Labelled photos from "Recommendation", an image-classification folder in laslas123/Recommendation. The possible labels are: baby onesie, coat, dress, dungarees, hoodie, jeans, pants, shirt, shorts, skirt, strap dress, suit set, sweater, t-shirt, vest, wedding dress.

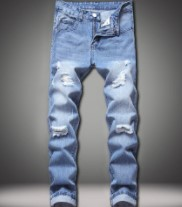
Label: jeans

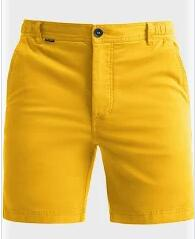
Label: shorts

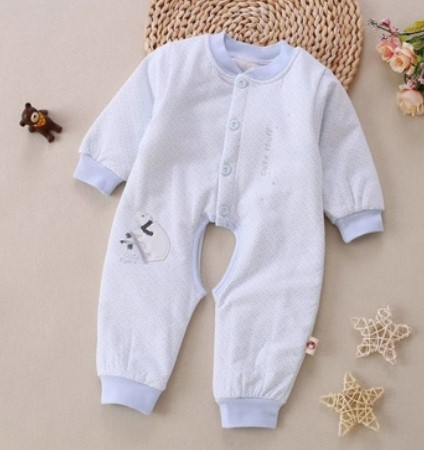
Label: baby onesie

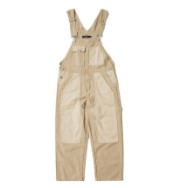
Label: dungarees

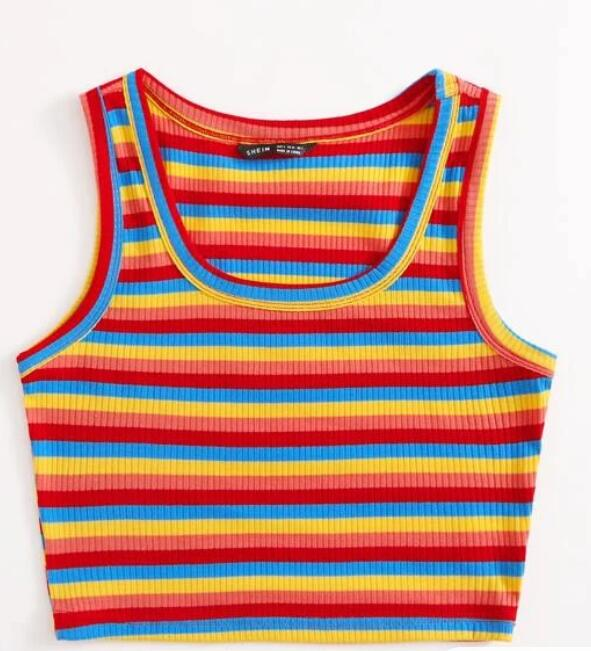
Label: vest

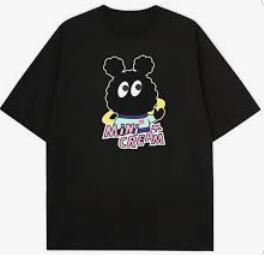
Label: t-shirt
